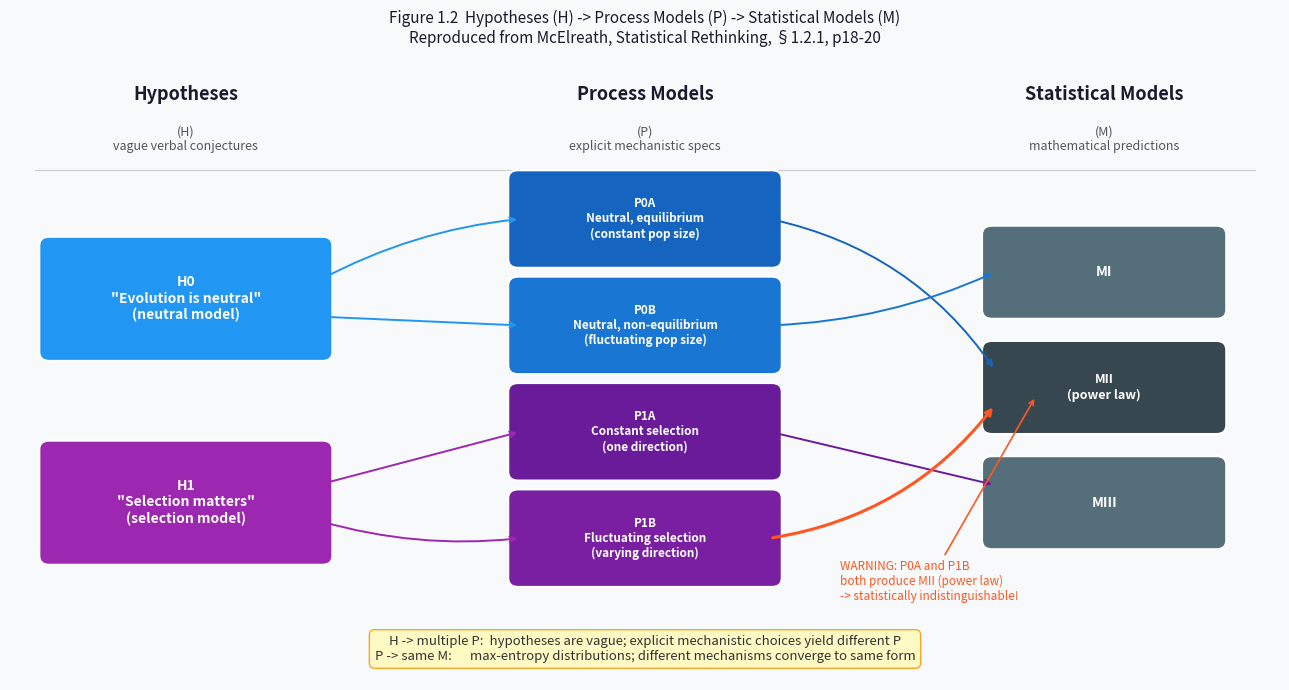

Generate this figure with matplotlib:
"""Chapter 1 Figure 1.2: H -> P -> M many-to-many diagram (English labels)"""
import matplotlib.pyplot as plt
import matplotlib.patches as mpatches

fig, ax = plt.subplots(figsize=(13, 7))
ax.set_xlim(0, 13); ax.set_ylim(0, 7); ax.axis('off')
fig.patch.set_facecolor('#f8f9fa')

# ── Column headers ─────────────────────────────────────────────
for x, label, sub in [
    (1.8,  'Hypotheses',       '(H)\nvague verbal conjectures'),
    (6.5,  'Process Models',   '(P)\nexplicit mechanistic specs'),
    (11.2, 'Statistical Models','(M)\nmathematical predictions'),
]:
    ax.text(x, 6.6, label, ha='center', va='center',
            fontsize=13, fontweight='bold', color='#1a1a2e')
    ax.text(x, 6.1, sub, ha='center', va='center',
            fontsize=9, color='#555', style='italic')

ax.axhline(5.75, color='#ccc', lw=0.8, xmin=0.02, xmax=0.98)

# ── Box helper ────────────────────────────────────────────────
def box(ax, x, y, w, h, text, color, textcolor='white', fontsize=10):
    rect = mpatches.FancyBboxPatch((x-w/2, y-h/2), w, h,
        boxstyle="round,pad=0.1", fc=color, ec='white', lw=1.5, zorder=3)
    ax.add_patch(rect)
    ax.text(x, y, text, ha='center', va='center',
            fontsize=fontsize, color=textcolor, fontweight='bold', zorder=4)

# ── Hypothesis boxes H ────────────────────────────────────────
box(ax, 1.8, 4.3, 2.8, 1.2,
    'H0\n"Evolution is neutral"\n(neutral model)', '#2196F3')
box(ax, 1.8, 2.0, 2.8, 1.2,
    'H1\n"Selection matters"\n(selection model)', '#9C27B0')

# ── Process model boxes P ─────────────────────────────────────
box(ax, 6.5, 5.2, 2.6, 0.9, 'P0A\nNeutral, equilibrium\n(constant pop size)', '#1565C0', fontsize=8.5)
box(ax, 6.5, 4.0, 2.6, 0.9, 'P0B\nNeutral, non-equilibrium\n(fluctuating pop size)', '#1976D2', fontsize=8.5)
box(ax, 6.5, 2.8, 2.6, 0.9, 'P1A\nConstant selection\n(one direction)', '#6A1B9A', fontsize=8.5)
box(ax, 6.5, 1.6, 2.6, 0.9, 'P1B\nFluctuating selection\n(varying direction)', '#7B1FA2', fontsize=8.5)

# ── Statistical model boxes M ─────────────────────────────────
box(ax, 11.2, 4.6, 2.3, 0.85, 'MI', '#546E7A', fontsize=10)
box(ax, 11.2, 3.3, 2.3, 0.85, 'MII\n(power law)', '#37474F', fontsize=9)
box(ax, 11.2, 2.0, 2.3, 0.85, 'MIII', '#546E7A', fontsize=10)

# ── Arrow helper ──────────────────────────────────────────────
def arr(ax, x1, y1, x2, y2, rad=0.0, color='#888', lw=1.4):
    ax.annotate('', xy=(x2, y2), xytext=(x1, y1),
                arrowprops=dict(arrowstyle='->', color=color, lw=lw,
                                connectionstyle=f'arc3,rad={rad}'))

# H0 -> P0A, P0B
arr(ax, 3.15, 4.5, 5.22, 5.2, rad=-0.1, color='#2196F3')
arr(ax, 3.15, 4.1, 5.22, 4.0, rad= 0.0, color='#2196F3')
# H1 -> P1A, P1B
arr(ax, 3.15, 2.2, 5.22, 2.8, rad= 0.0, color='#9C27B0')
arr(ax, 3.15, 1.8, 5.22, 1.6, rad= 0.1, color='#9C27B0')

# P0A -> MII  (neutral equilibrium produces power law)
arr(ax, 7.78, 5.2, 10.08, 3.5, rad=-0.2, color='#1565C0')
# P0B -> MI
arr(ax, 7.78, 4.0, 10.08, 4.6, rad= 0.1, color='#1976D2')
# P1A -> MIII
arr(ax, 7.78, 2.8, 10.08, 2.2, rad= 0.0, color='#6A1B9A')
# P1B -> MII  (KEY: selection model ALSO produces power law!)
arr(ax, 7.78, 1.6, 10.08, 3.1, rad= 0.2, color='#FF5722', lw=2.2)

# ── Key annotation ─────────────────────────────────────────────
ax.annotate('WARNING: P0A and P1B\nboth produce MII (power law)\n-> statistically indistinguishable!',
            xy=(10.5, 3.2), xytext=(8.5, 0.9),
            fontsize=8.5, color='#FF5722',
            arrowprops=dict(arrowstyle='->', color='#FF5722', lw=1.2))

# ── Bottom summary box ─────────────────────────────────────────
ax.text(6.5, 0.35,
        'H -> multiple P:  hypotheses are vague; explicit mechanistic choices yield different P\n'
        'P -> same M:      max-entropy distributions; different mechanisms converge to same form',
        ha='center', va='center', fontsize=9.5, color='#333',
        bbox=dict(boxstyle='round,pad=0.4', fc='#FFF9C4', ec='#F9A825', lw=1))

ax.set_title('Figure 1.2  Hypotheses (H) -> Process Models (P) -> Statistical Models (M)\n'
             'Reproduced from McElreath, Statistical Rethinking, §1.2.1, p18-20',
             fontsize=11, pad=12, color='#1a1a2e')

import os; os.makedirs('materials/figures', exist_ok=True)
plt.tight_layout()
plt.savefig('materials/figures/ch1_hpm_diagram.png', dpi=140,
            bbox_inches='tight', facecolor=fig.get_facecolor())
print("saved: materials/figures/ch1_hpm_diagram.png")
